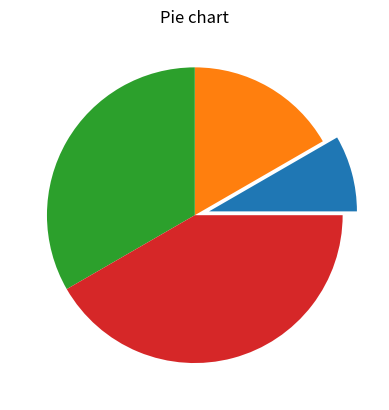

Reproduce this figure in Python.
import matplotlib.pyplot as mpl 

x = [1, 2, 4, 5]

# this will explode the 1st wedge
# i.e. will separate the 1st wedge
# from the chart
e  = (0.1, 0, 0, 0)

mpl.pie(x, explode = e)
mpl.title("Pie chart")

mpl.show()
